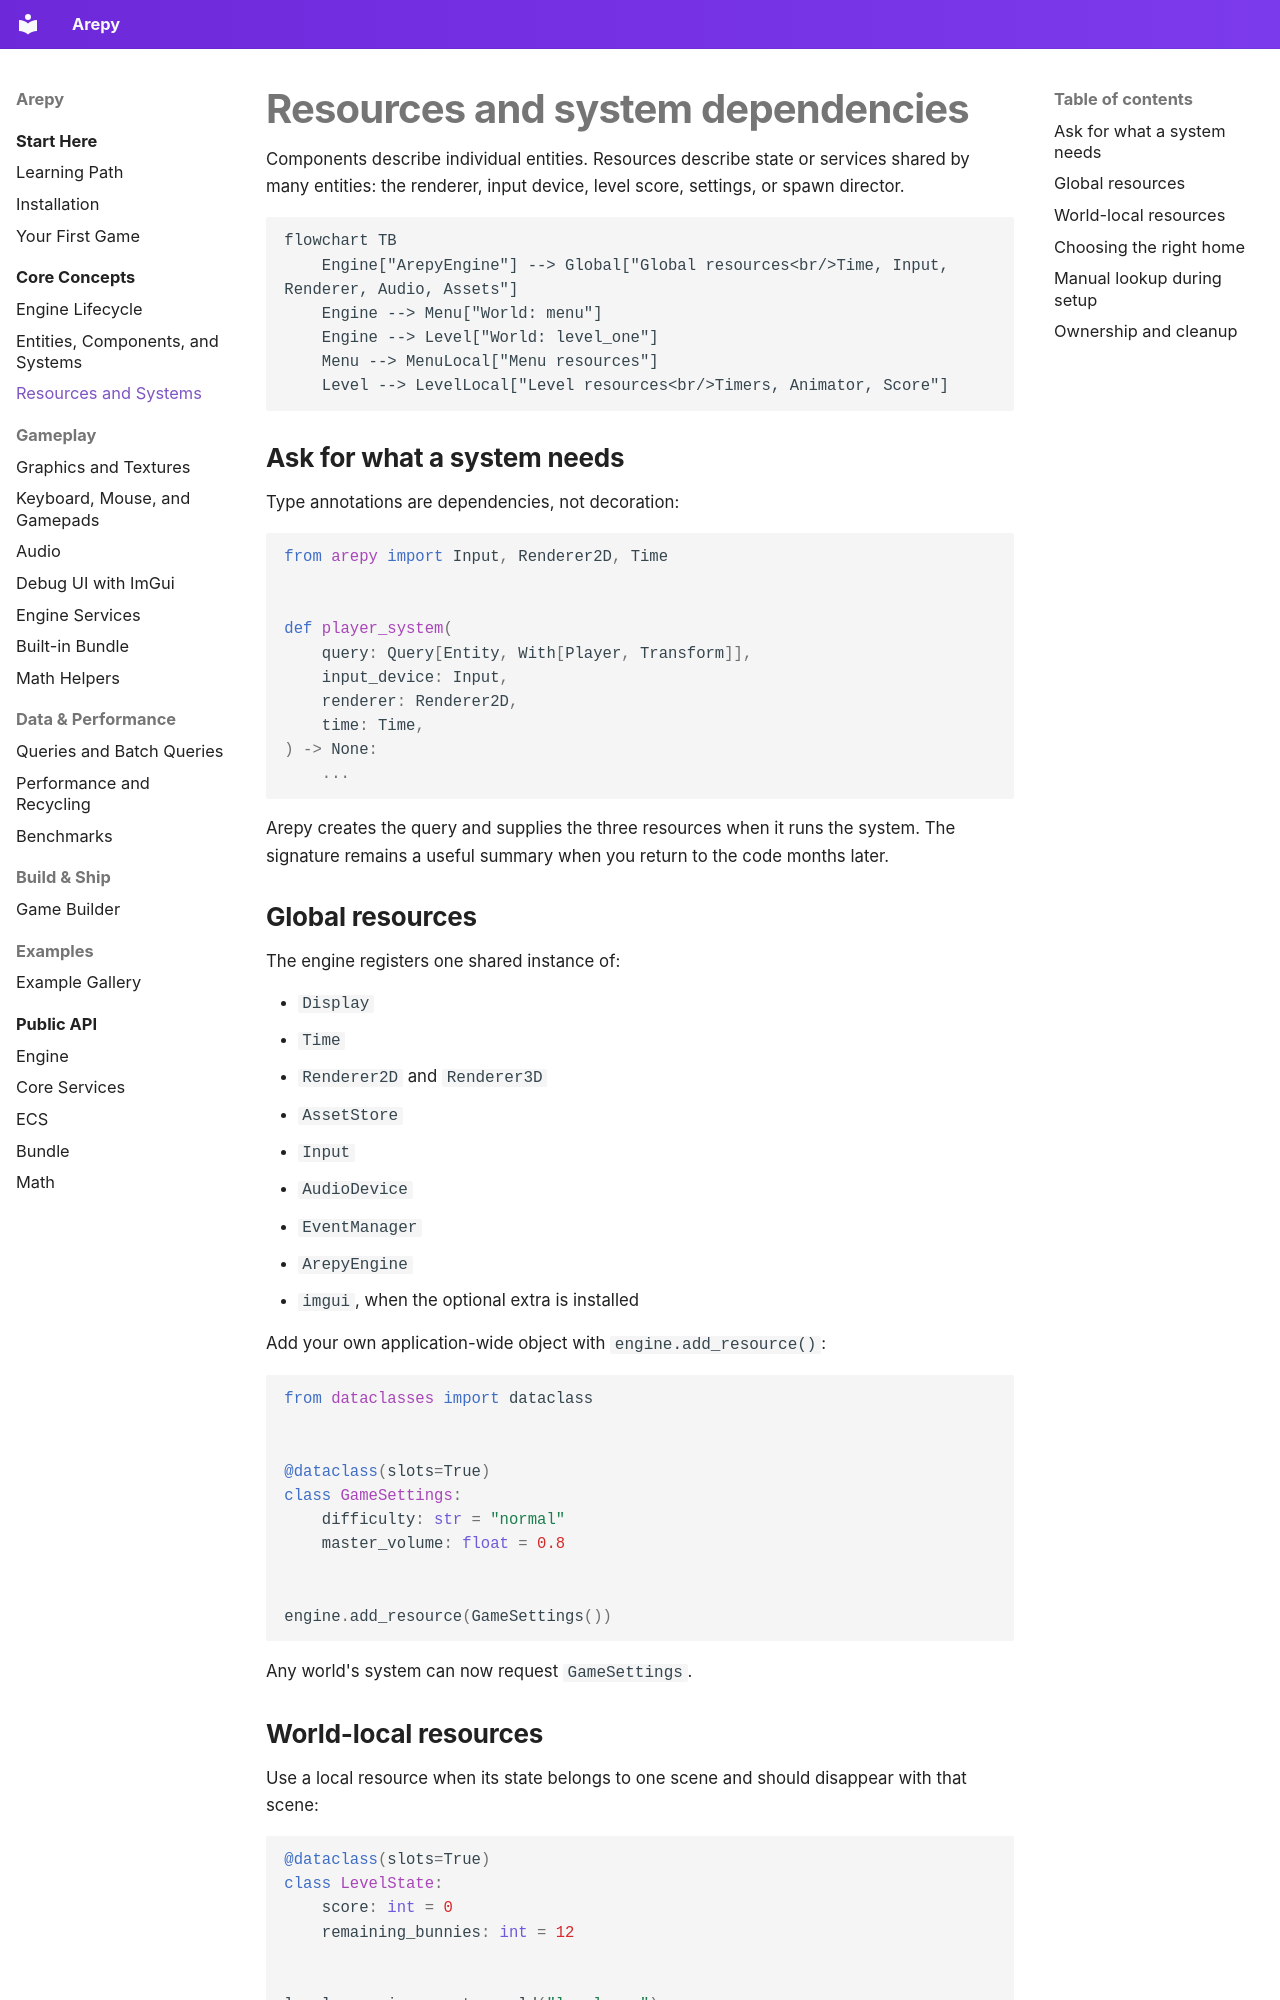

repository: Scr44gr/arepy · page: guide/resources/index.html · generator: mkdocs

# Resources and system dependencies

Components describe individual entities. Resources describe state or services
shared by many entities: the renderer, input device, level score, settings, or
spawn director.

```mermaid
flowchart TB
    Engine["ArepyEngine"] --> Global["Global resources<br/>Time, Input, Renderer, Audio, Assets"]
    Engine --> Menu["World: menu"]
    Engine --> Level["World: level_one"]
    Menu --> MenuLocal["Menu resources"]
    Level --> LevelLocal["Level resources<br/>Timers, Animator, Score"]
```

## Ask for what a system needs

Type annotations are dependencies, not decoration:

```python
from arepy import Input, Renderer2D, Time


def player_system(
    query: Query[Entity, With[Player, Transform]],
    input_device: Input,
    renderer: Renderer2D,
    time: Time,
) -> None:
    ...
```

Arepy creates the query and supplies the three resources when it runs the
system. The signature remains a useful summary when you return to the code
months later.

## Global resources

The engine registers one shared instance of:

- `Display`
- `Time`
- `Renderer2D` and `Renderer3D`
- `AssetStore`
- `Input`
- `AudioDevice`
- `EventManager`
- `ArepyEngine`
- `imgui`, when the optional extra is installed

Add your own application-wide object with `engine.add_resource()`:

```python
from dataclasses import dataclass


@dataclass(slots=True)
class GameSettings:
    difficulty: str = "normal"
    master_volume: float = 0.8


engine.add_resource(GameSettings())
```

Any world's system can now request `GameSettings`.
